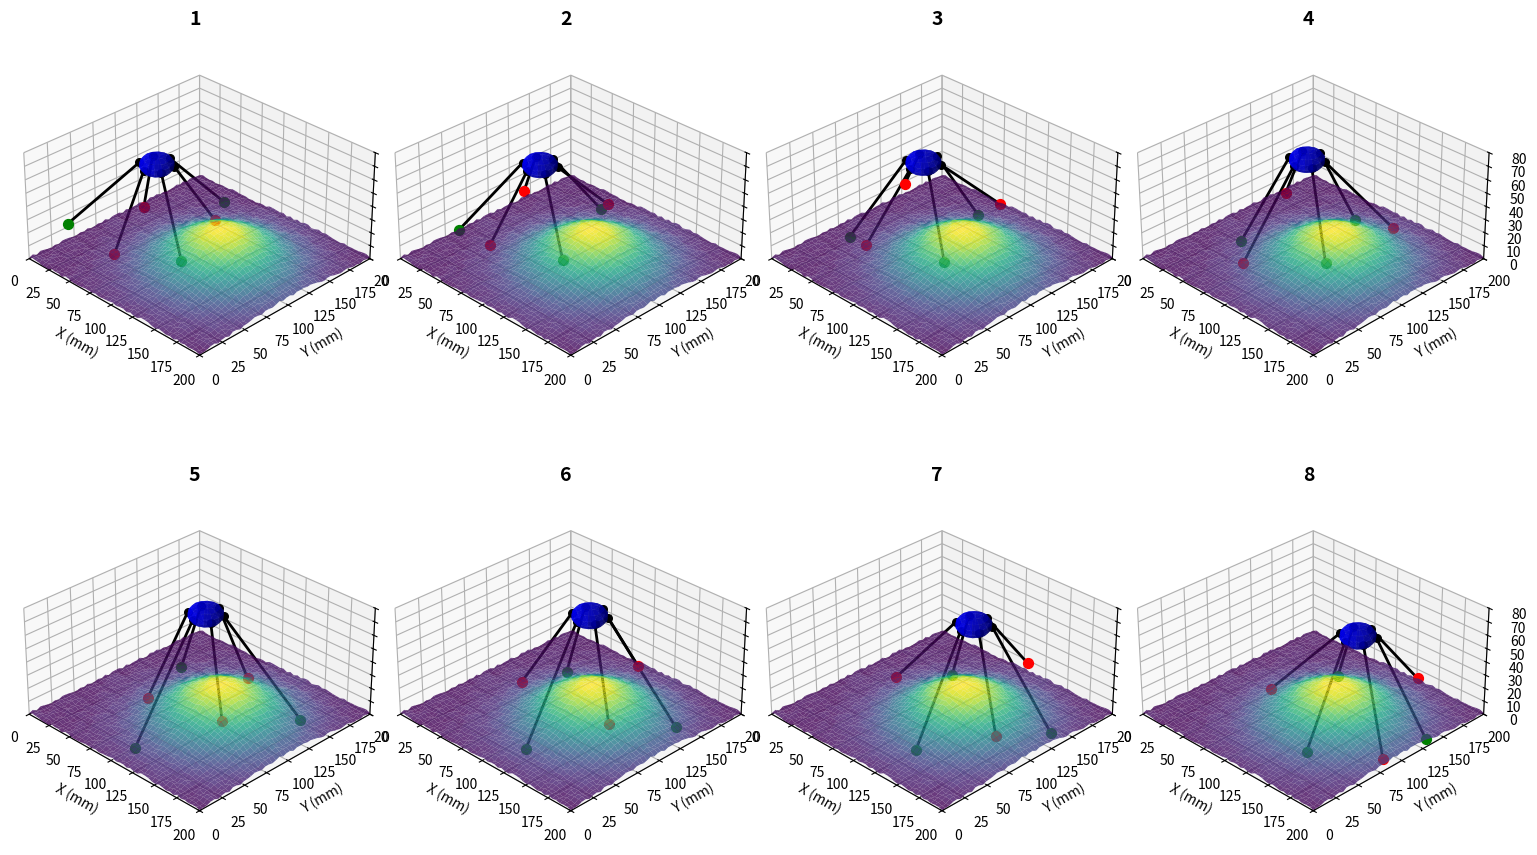

Generate this figure with matplotlib:
import numpy as np
import matplotlib.pyplot as plt
from mpl_toolkits.mplot3d import Axes3D
from matplotlib import cm
import matplotlib.animation as animation
from matplotlib.gridspec import GridSpec

class HexapodTerrainVisualization:
    def __init__(self):
        # Setup the figure with a grid of subplots
        self.fig = plt.figure(figsize=(15, 10))
        gs = GridSpec(2, 4, figure=self.fig)
        
        self.snapshots = []
        for i in range(8):
            row, col = i // 4, i % 4
            ax = self.fig.add_subplot(gs[row, col], projection='3d')
            ax.set_title(f"{i+1}", fontsize=14, fontweight='bold')
            ax.set_box_aspect([1, 1, 0.5])  # Adjust 3D box aspect ratio
            self.snapshots.append(ax)
        
        # Parameters for terrain
        self.x_range = np.linspace(0, 200, 50)
        self.y_range = np.linspace(0, 200, 50)
        self.X, self.Y = np.meshgrid(self.x_range, self.y_range)
        
        # Robot parameters
        self.body_radius = 15
        self.leg_length = 50  # Single segment legs
        self.body_height = 50  # Height of body above terrain
        
        # Create the terrain once
        self.create_terrain()
        
        # Initial robot position
        self.robot_position = [50, 100, 0]  # [x, y, z]
        
        # Generate walking sequence
        self.generate_walking_sequence()
    
    def terrain_function(self, x, y):
        """Generate a terrain with a hill"""
        # Create a gaussian hill
        hill_center_x = 125
        hill_center_y = 100
        hill_height = 30
        hill_width = 40
        
        dist_from_center = np.sqrt((self.X - hill_center_x)**2 + (self.Y - hill_center_y)**2)
        hill = hill_height * np.exp(-(dist_from_center**2) / (2 * hill_width**2))
        
        # Add some very slight noise for texture
        np.random.seed(42)  # Set seed for reproducibility
        noise = np.random.rand(self.X.shape[0], self.X.shape[1]) * 2
        
        # Return the combined terrain
        return hill + noise
    
    def create_terrain(self):
        """Create the terrain mesh for all snapshots"""
        self.Z = self.terrain_function(self.X, self.Y)
        
        # Store terrain for each snapshot
        for i, ax in enumerate(self.snapshots):
            # Plot the terrain surface with a blue-green colormap
            terrain = ax.plot_surface(
                self.X, self.Y, self.Z, 
                cmap=plt.cm.viridis, 
                alpha=0.8,
                linewidth=0, 
                antialiased=True
            )
            
            # Set axis labels and limits
            ax.set_xlabel('X (mm)')
            ax.set_ylabel('Y (mm)')
            ax.set_zlabel('Z (mm)')
            ax.set_xlim(0, 200)
            ax.set_ylim(0, 200)
            ax.set_zlim(0, 80)
            
            # Set view angle
            ax.view_init(elev=30, azim=-45)
    
    def get_terrain_height(self, x, y):
        """Get interpolated terrain height at any x,y position"""
        # Ensure x and y are within bounds
        x = max(min(x, self.x_range[-1]), self.x_range[0])
        y = max(min(y, self.y_range[-1]), self.y_range[0])
        
        # Find indices for interpolation
        x_idx_low = np.searchsorted(self.x_range, x, side='right') - 1
        y_idx_low = np.searchsorted(self.y_range, y, side='right') - 1
        
        # Ensure indices are within bounds
        x_idx_low = max(0, min(x_idx_low, len(self.x_range)-2))
        y_idx_low = max(0, min(y_idx_low, len(self.y_range)-2))
        x_idx_high = x_idx_low + 1
        y_idx_high = y_idx_low + 1
        
        # Get terrain heights at corners
        z_ll = self.Z[y_idx_low, x_idx_low]
        z_lh = self.Z[y_idx_low, x_idx_high]
        z_hl = self.Z[y_idx_high, x_idx_low]
        z_hh = self.Z[y_idx_high, x_idx_high]
        
        # Calculate interpolation weights
        x_weight = (x - self.x_range[x_idx_low]) / (self.x_range[x_idx_high] - self.x_range[x_idx_low])
        y_weight = (y - self.y_range[y_idx_low]) / (self.y_range[y_idx_high] - self.y_range[y_idx_low])
        
        # Bilinear interpolation
        z = (1-x_weight) * (1-y_weight) * z_ll + \
            x_weight * (1-y_weight) * z_lh + \
            (1-x_weight) * y_weight * z_hl + \
            x_weight * y_weight * z_hh
            
        return z
    
    def get_leg_position(self, leg_number, phase, robot_pos):
        """Calculate leg positions with simple straight legs"""
        # Leg base positions around the body (hexagon)
        angles = [30, 90, 150, 210, 270, 330]  # angles in degrees
        angles_rad = [np.radians(angle) for angle in angles]
        
        # Calculate base position of leg on body
        leg_base_x = robot_pos[0] + self.body_radius * np.cos(angles_rad[leg_number])
        leg_base_y = robot_pos[1] + self.body_radius * np.sin(angles_rad[leg_number])
        leg_base_z = robot_pos[2]
        
        # Walking parameters
        stride_length = 30
        step_height = 20
        
        # Determine foot position based on phase
        if phase < 0.5:  # Swing phase (leg in air)
            # Normalize to 0-1 for swing phase
            swing_phase = phase * 2
            
            # Calculate foot position during swing (moving forward in an arc)
            offset_x = stride_length * (swing_phase - 0.5) * np.cos(angles_rad[leg_number])
            offset_y = stride_length * (swing_phase - 0.5) * np.sin(angles_rad[leg_number])
            offset_z = step_height * np.sin(swing_phase * np.pi)
            
            # Foot position with offset from base
            foot_x = leg_base_x + self.leg_length * np.cos(angles_rad[leg_number]) + offset_x
            foot_y = leg_base_y + self.leg_length * np.sin(angles_rad[leg_number]) + offset_y
            
            # Get terrain height and add the step height for swing phase
            terrain_z = self.get_terrain_height(foot_x, foot_y)
            foot_z = terrain_z + offset_z
            
            # Set foot color to red for swing phase
            foot_color = 'red'
            
        else:  # Stance phase (foot on ground)
            # Normalize to 0-1 for stance phase
            stance_phase = (phase - 0.5) * 2
            
            # Calculate foot position during stance (moving backward in contact with ground)
            offset_x = stride_length * (0.5 - stance_phase) * np.cos(angles_rad[leg_number])
            offset_y = stride_length * (0.5 - stance_phase) * np.sin(angles_rad[leg_number])
            
            # Foot position with offset from base
            foot_x = leg_base_x + self.leg_length * np.cos(angles_rad[leg_number]) + offset_x
            foot_y = leg_base_y + self.leg_length * np.sin(angles_rad[leg_number]) + offset_y
            
            # Get terrain height for stance phase (foot on ground)
            foot_z = self.get_terrain_height(foot_x, foot_y)
            
            # Set foot color to green for stance phase
            foot_color = 'green'
        
        return [leg_base_x, leg_base_y, leg_base_z], [foot_x, foot_y, foot_z], foot_color
    
    def get_leg_phase(self, t, leg_number):
        """Determine the phase of a leg at time t"""
        # Tripod gait - alternating legs in two groups
        group1 = [0, 2, 4]  # Right front, right hind, left middle
        group2 = [1, 3, 5]  # Left front, left hind, right middle
        
        # Set phase based on group
        if leg_number in group1:
            phase = (t % 1.0)
        else:
            phase = (t + 0.5) % 1.0
            
        return phase
    
    def generate_walking_sequence(self):
        """Generate a sequence of 8 snapshots of the robot walking"""
        # Generate 8 positions along a path
        path_x = np.linspace(50, 150, 8)
        path_y = np.linspace(100, 100, 8)
        
        for i in range(8):
            # Update robot position along the path
            self.robot_position[0] = path_x[i]
            self.robot_position[1] = path_y[i]
            
            # Get z position from terrain
            terrain_z = self.get_terrain_height(self.robot_position[0], self.robot_position[1])
            self.robot_position[2] = terrain_z + self.body_height
            
            # Time parameter for walking cycle
            t = i * 0.125
            
            # Draw the robot in this snapshot
            self.draw_robot(i, t)
    
    def draw_robot(self, snapshot_idx, t):
        """Draw the robot at a specific time in a specific snapshot"""
        ax = self.snapshots[snapshot_idx]
        
        # Draw the body as a simple blue sphere
        u = np.linspace(0, 2 * np.pi, 15)
        v = np.linspace(0, np.pi, 8)
        
        body_radius = self.body_radius
        body_x = self.robot_position[0] + body_radius * np.outer(np.cos(u), np.sin(v))
        body_y = self.robot_position[1] + body_radius * np.outer(np.sin(u), np.sin(v))
        body_z = self.robot_position[2] + body_radius/2 * np.outer(np.ones(np.size(u)), np.cos(v))
        
        ax.plot_surface(body_x, body_y, body_z, color='blue', alpha=0.8)
        
        # Draw each leg
        for leg in range(6):
            phase = self.get_leg_phase(t, leg)
            leg_base, foot_pos, foot_color = self.get_leg_position(leg, phase, self.robot_position)
            
            # Draw a simple straight line for the leg
            leg_x = [leg_base[0], foot_pos[0]]
            leg_y = [leg_base[1], foot_pos[1]]
            leg_z = [leg_base[2], foot_pos[2]]
            
            ax.plot(leg_x, leg_y, leg_z, 'k-', linewidth=2)
            
            # Draw the foot with appropriate color
            ax.scatter(foot_pos[0], foot_pos[1], foot_pos[2], 
                      color=foot_color, s=50, zorder=10)
            
            # Draw the joint at the body
            ax.scatter(leg_base[0], leg_base[1], leg_base[2], 
                     color='black', s=30, zorder=10)
    
    def show(self):
        """Display the visualization"""
        plt.tight_layout()
        plt.show()

if __name__ == '__main__':
    print("Generating hexapod walking sequence...")
    viz = HexapodTerrainVisualization()
    viz.show()